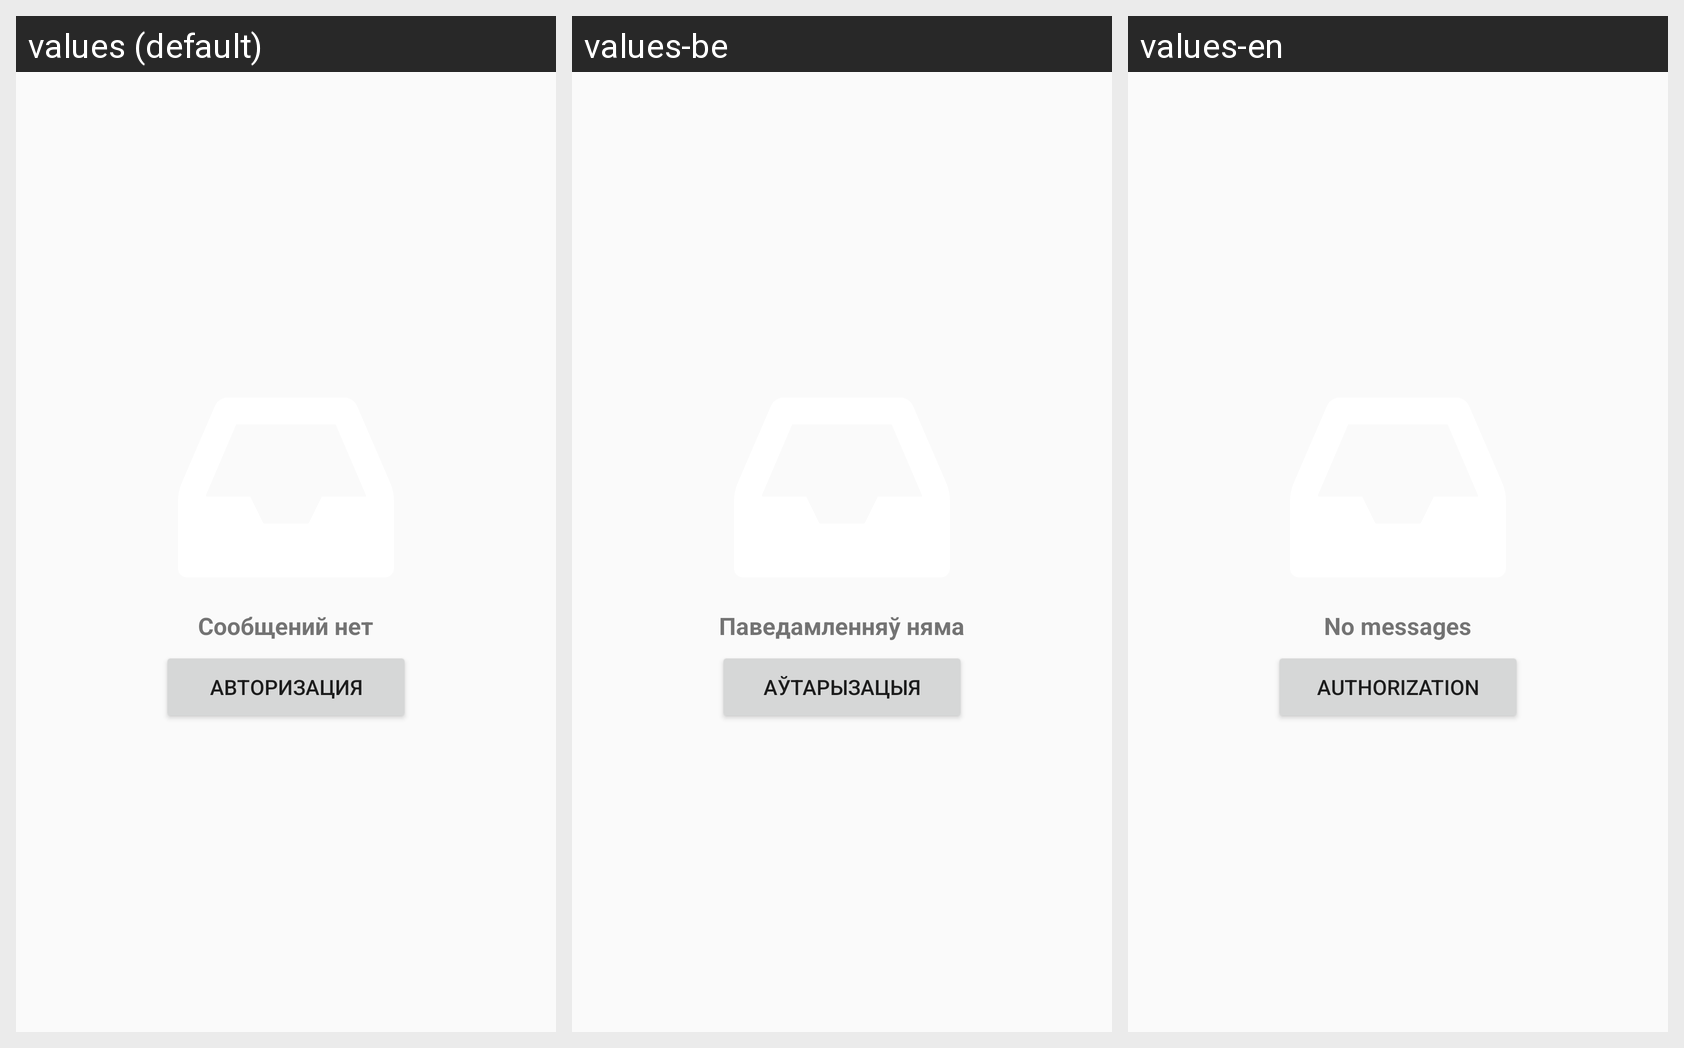

The same Android screen rendered under several of its app's locales, left to right. List the strings drawn on it with the default value and each locale's translation.
Android screen res/layout/core_empty_recycler_view.xml rendered under 3 locales, left to right: values (default), values-be, values-en. Device: Nexus 5 (rendered at 1080×1920; each locale shown at half size, 540×960, under a caption strip naming it); theme AppTheme.
Strings drawn on this screen, with the default value and each locale's value (text and hints the layout hard-codes, and strings that could not be matched under every locale, appear in the picture but are not listed):

gdmsgs_is_empty
  values: Сообщений нет
  values-be: Паведамленняў няма
  values-en: No messages

auth_btn
  values: Авторизация
  values-be: Аўтарызацыя
  values-en: Authorization
